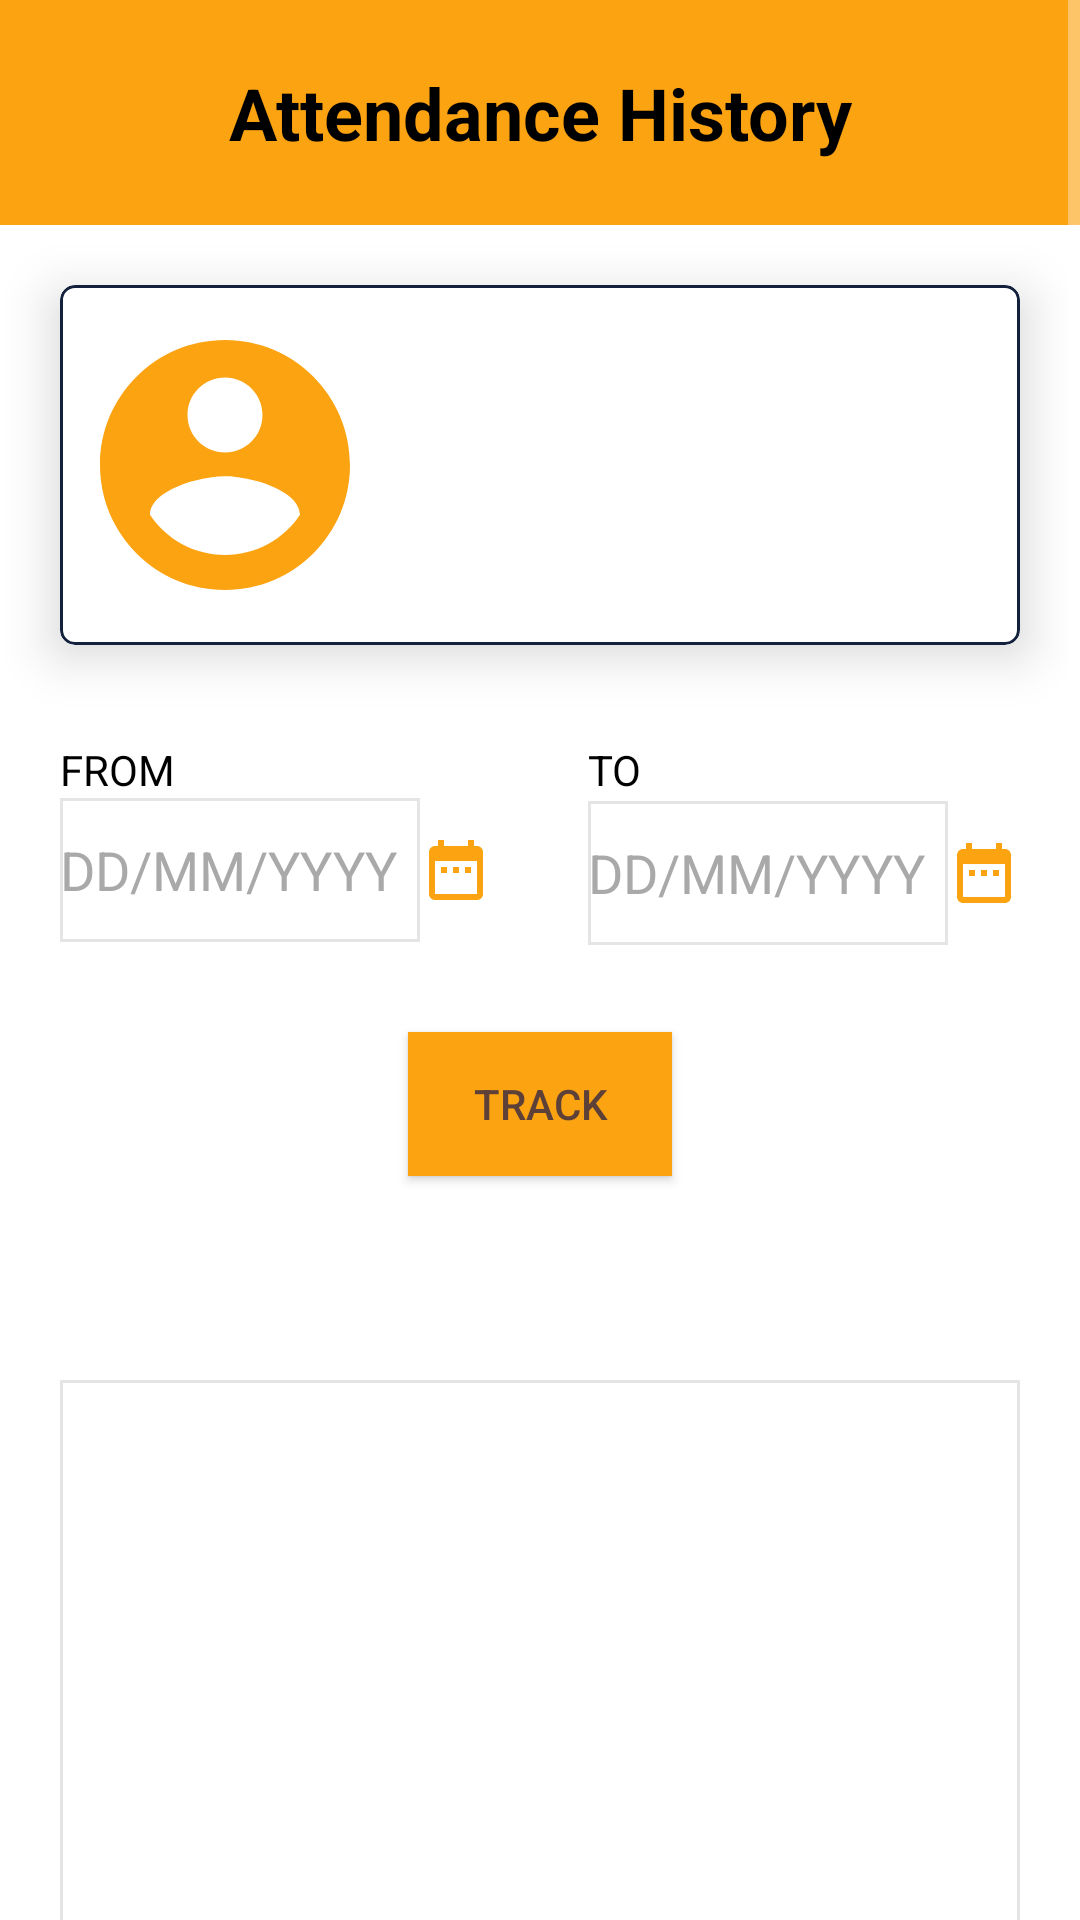

Layout XML and referenced resources for this Android screen:
<!-- AndroidManifest.xml: application theme Theme.AppCompat.NoActionBar -->
<!-- res/layout/activity_trackattendance.xml -->
<?xml version="1.0" encoding="utf-8"?>
<ScrollView xmlns:android="http://schemas.android.com/apk/res/android"
    xmlns:app="http://schemas.android.com/apk/res-auto"
    xmlns:tools="http://schemas.android.com/tools"
    android:layout_width="match_parent"
    android:layout_height="match_parent"
    android:fillViewport="true">

    <androidx.constraintlayout.widget.ConstraintLayout
        android:layout_width="match_parent"
        android:id="@+id/trackAttendanceActivity"
        android:layout_height="wrap_content"
        android:background="@color/white"
        app:layout_constraintBottom_toBottomOf="parent"
        app:layout_constraintEnd_toEndOf="parent"
        app:layout_constraintStart_toStartOf="parent"
        app:layout_constraintTop_toTopOf="parent">

        <TextView
            android:id="@+id/textViewEmployeeListTitle"
            android:layout_width="0dp"
            android:layout_height="75dp"
            android:background="@color/theme_orange"
            android:gravity="center"
            android:text="@string/attendance_history"
            android:textColor="@color/black"
            android:textSize="24sp"
            android:textStyle="bold"
            app:layout_constraintEnd_toEndOf="parent"
            app:layout_constraintStart_toStartOf="parent"
            app:layout_constraintTop_toTopOf="parent" />

        <com.google.android.material.card.MaterialCardView
            android:id="@+id/track_heading_card"
            android:layout_width="match_parent"
            android:layout_height="120dp"
            android:layout_marginStart="20dp"
            android:layout_marginTop="20dp"
            android:layout_marginEnd="20dp"
            android:theme="@style/Theme.TrackTogether"
            app:cardBackgroundColor="@color/white"
            app:cardCornerRadius="5dp"
            app:cardElevation="10dp"
            app:layout_constraintEnd_toEndOf="parent"
            app:layout_constraintStart_toStartOf="parent"
            app:layout_constraintTop_toBottomOf="@+id/textViewEmployeeListTitle"
            app:strokeColor="@color/theme_blue"
            app:strokeWidth="1dp">

            <androidx.constraintlayout.widget.ConstraintLayout
                android:layout_width="match_parent"
                android:layout_height="match_parent"
                app:layout_constraintBottom_toBottomOf="parent"
                app:layout_constraintEnd_toEndOf="parent"
                app:layout_constraintStart_toStartOf="parent"
                app:layout_constraintTop_toTopOf="parent">

                <ImageView
                    android:id="@+id/imageView"
                    style="@style/Theme.TrackTogether"
                    android:layout_width="110dp"
                    android:layout_height="match_parent"
                    android:contentDescription="@string/profile_image"
                    android:layout_marginTop="10dp"
                    android:layout_marginBottom="10dp"
                    app:layout_constraintBottom_toBottomOf="parent"
                    app:layout_constraintStart_toStartOf="parent"
                    app:layout_constraintTop_toTopOf="parent"
                    app:layout_constraintVertical_bias="0.0"
                    app:srcCompat="@drawable/ic_baseline_account_circle_setting_orange" />

                <TextView
                    android:id="@+id/username_textView"
                    android:layout_width="0dp"
                    android:layout_height="21dp"
                    android:layout_marginStart="15dp"
                    android:layout_marginTop="12dp"
                    android:textColor="@color/black"
                    android:textSize="16sp"
                    app:layout_constraintEnd_toEndOf="parent"
                    app:layout_constraintStart_toEndOf="@+id/imageView"
                    app:layout_constraintTop_toTopOf="parent" />

                <TextView
                    android:id="@+id/staffId_textView"
                    android:layout_width="0dp"
                    android:layout_height="wrap_content"
                    android:layout_marginTop="12dp"
                    android:textColor="@color/black"
                    android:textSize="16sp"
                    app:layout_constraintEnd_toEndOf="@+id/username_textView"
                    app:layout_constraintStart_toStartOf="@+id/username_textView"
                    app:layout_constraintTop_toBottomOf="@+id/username_textView" />

                <TextView
                    android:id="@+id/department_textView"
                    android:layout_width="0dp"
                    android:layout_height="wrap_content"
                    android:layout_marginTop="12dp"
                    android:textColor="@color/black"
                    android:textSize="16sp"
                    app:layout_constraintEnd_toEndOf="@+id/username_textView"
                    app:layout_constraintHorizontal_bias="0.0"
                    app:layout_constraintStart_toStartOf="@+id/username_textView"
                    app:layout_constraintTop_toBottomOf="@+id/staffId_textView" />

            </androidx.constraintlayout.widget.ConstraintLayout>

        </com.google.android.material.card.MaterialCardView>

        <TextView
            android:id="@+id/from_textView"
            android:layout_width="wrap_content"
            android:layout_height="wrap_content"
            android:layout_marginTop="32dp"
            android:text="@string/from"
            android:textColor="@color/black"
            app:layout_constraintStart_toStartOf="@+id/track_heading_card"
            app:layout_constraintTop_toBottomOf="@+id/track_heading_card" />

        <TextView
            android:id="@+id/to_textView"
            android:layout_width="wrap_content"
            android:layout_height="wrap_content"
            android:layout_marginTop="32dp"
            android:text="@string/to"
            android:textColor="@color/black"
            app:layout_constraintStart_toStartOf="@+id/to_editText"
            app:layout_constraintTop_toBottomOf="@+id/track_heading_card" />

        <EditText
            android:id="@+id/from_editText"
            android:layout_width="120dp"
            android:layout_height="48dp"
            android:ems="10"
            android:autofillHints="DD/MM/YYYY"
            android:hint="@string/dd_mm_yyyy"
            android:background="@drawable/edit_text_border"
            android:textColorHint="@color/darker_light_grey"
            android:inputType="date"
            android:textColor="@color/black"
            app:layout_constraintStart_toStartOf="@+id/track_heading_card"
            app:layout_constraintTop_toBottomOf="@+id/from_textView"
            tools:ignore="SpeakableTextPresentCheck" />

        <ImageView
            android:id="@+id/from_date_imageView"
            style="@style/Theme.TrackTogether"
            android:layout_width="wrap_content"
            android:layout_height="0dp"
            android:contentDescription="@string/date_image"
            app:layout_constraintBottom_toBottomOf="@+id/from_editText"
            app:layout_constraintStart_toEndOf="@+id/from_editText"
            app:layout_constraintTop_toTopOf="@+id/from_editText"
            app:srcCompat="@drawable/ic_baseline_date_range_orange_24" />

        <EditText
            android:id="@+id/to_editText"
            android:layout_width="120dp"
            android:layout_height="48dp"
            android:layout_marginTop="1dp"
            android:autofillHints="DD/MM/YYYY"
            android:background="@drawable/edit_text_border"
            android:ems="10"
            android:hint="@string/dd_mm_yyyy"
            android:inputType="date"
            android:textColor="@color/black"
            android:textColorHint="@color/darker_light_grey"
            app:layout_constraintEnd_toStartOf="@+id/to_date_imageView"
            app:layout_constraintTop_toBottomOf="@+id/to_textView"
            tools:ignore="SpeakableTextPresentCheck" />

        <ImageView
            android:id="@+id/to_date_imageView"
            style="@style/Theme.TrackTogether"
            android:layout_width="wrap_content"
            android:layout_height="0dp"
            android:contentDescription="@string/date_image"
            app:layout_constraintBottom_toBottomOf="@+id/to_editText"
            app:layout_constraintEnd_toEndOf="@+id/track_heading_card"
            app:layout_constraintTop_toTopOf="@+id/to_editText"
            app:srcCompat="@drawable/ic_baseline_date_range_orange_24" />

        <Button
            android:id="@+id/track_button"
            android:layout_width="wrap_content"
            android:layout_height="wrap_content"
            android:layout_marginTop="30dp"
            android:background="@color/theme_orange"
            android:text="@string/track"
            android:textColor="#5D4037"
            app:layout_constraintEnd_toEndOf="parent"
            app:layout_constraintStart_toStartOf="parent"
            app:layout_constraintTop_toBottomOf="@+id/from_editText" />

        <com.google.android.material.appbar.AppBarLayout
            android:id="@+id/appBarLayout"
            android:layout_width="0dp"
            android:layout_height="wrap_content"
            android:layout_marginTop="20dp"
            android:background="#FFFFFF"
            app:layout_constraintEnd_toEndOf="@+id/to_date_imageView"
            app:layout_constraintStart_toStartOf="@+id/from_editText"
            app:layout_constraintTop_toBottomOf="@+id/track_button">

            <com.google.android.material.tabs.TabLayout
                android:id="@+id/tabs"
                android:layout_width="match_parent"
                android:layout_height="wrap_content"
                app:tabBackground="@color/theme_orange"
                app:tabGravity="fill"
                app:tabInlineLabel="true"
                app:tabMode="fixed"
                app:tabTextColor="@color/black" />

        </com.google.android.material.appbar.AppBarLayout>

        <androidx.viewpager.widget.ViewPager
            android:id="@+id/viewPager"
            android:layout_width="0dp"
            android:layout_height="300dp"
            android:layout_below="@id/appBarLayout"
            android:background="@drawable/rectangle_border_with_shadow"
            app:layout_constraintEnd_toEndOf="@+id/appBarLayout"
            app:layout_constraintStart_toStartOf="@+id/appBarLayout"
            app:layout_constraintTop_toBottomOf="@+id/appBarLayout" />

    </androidx.constraintlayout.widget.ConstraintLayout>
</ScrollView>
<!-- resources referenced by this layout -->
<resources>
  <color name="black">#FF000000</color>
  <color name="darker_light_grey">#A9A9A9</color>
  <color name="theme_blue">#14213D</color>
  <color name="theme_orange">#FCA311</color>
  <color name="white">#FFFFFFFF</color>
  <!-- drawable edit_text_border (drawable) -->
  <shape
      xmlns:android="http://schemas.android.com/apk/res/android"
      android:shape="rectangle">
      <solid
          android:color="@android:color/transparent"/>
  
      <stroke
          android:color="@color/theme_grey"
          android:width="1dp"/>
  </shape>
  <!-- drawable ic_baseline_account_circle_setting_orange (drawable) -->
  <vector xmlns:android="http://schemas.android.com/apk/res/android"
      android:width="100dp"
      android:height="100dp"
      android:viewportWidth="24"
      android:viewportHeight="24"
      android:tint="@color/theme_orange">
    <path
        android:fillColor="@android:color/white"
        android:pathData="M12,2C6.48,2 2,6.48 2,12s4.48,10 10,10 10,-4.48 10,-10S17.52,2 12,2zM12,5c1.66,0 3,1.34 3,3s-1.34,3 -3,3 -3,-1.34 -3,-3 1.34,-3 3,-3zM12,19.2c-2.5,0 -4.71,-1.28 -6,-3.22 0.03,-1.99 4,-3.08 6,-3.08 1.99,0 5.97,1.09 6,3.08 -1.29,1.94 -3.5,3.22 -6,3.22z"/>
  </vector>
  <!-- drawable ic_baseline_date_range_orange_24 (drawable-v24) -->
  <vector xmlns:android="http://schemas.android.com/apk/res/android"
      android:width="24dp"
      android:height="24dp"
      android:viewportWidth="24"
      android:viewportHeight="24"
      android:tint="@color/theme_orange">
    <path
        android:fillColor="@android:color/white"
        android:pathData="M9,11L7,11v2h2v-2zM13,11h-2v2h2v-2zM17,11h-2v2h2v-2zM19,4h-1L18,2h-2v2L8,4L8,2L6,2v2L5,4c-1.11,0 -1.99,0.9 -1.99,2L3,20c0,1.1 0.89,2 2,2h14c1.1,0 2,-0.9 2,-2L21,6c0,-1.1 -0.9,-2 -2,-2zM19,20L5,20L5,9h14v11z"/>
  </vector>
  <!-- drawable rectangle_border_with_shadow (drawable) -->
  <?xml version="1.0" encoding="utf-8"?>
  <shape xmlns:android="http://schemas.android.com/apk/res/android"
      android:shape="rectangle">
      <gradient
          android:angle="270" />
      <stroke
          android:width="1dp"
          android:color="@color/theme_grey" />
  </shape>
  <string name="attendance_history">Attendance History</string>
  <string name="date_image">date_string</string>
  <string name="dd_mm_yyyy">DD/MM/YYYY</string>
  <string name="from">FROM</string>
  <string name="profile_image">profile_image</string>
  <string name="to">TO</string>
  <string name="track">Track</string>
  <style name="Theme.TrackTogether" parent="Theme.MaterialComponents.DayNight.DarkActionBar">
          
          <item name="colorPrimary">@color/purple_500</item>
          <item name="colorPrimaryVariant">@color/purple_700</item>
          <item name="colorOnPrimary">@color/white</item>
          
          <item name="colorSecondary">@color/teal_200</item>
          <item name="colorSecondaryVariant">@color/teal_700</item>
          <item name="colorOnSecondary">@color/black</item>
          
          <item name="android:statusBarColor" tools:targetApi="l">?attr/colorPrimaryVariant</item>
          
      </style>
  <color name="theme_grey">#E5E5E5</color>
  <color name="purple_500">#FF6200EE</color>
  <color name="purple_700">#FF3700B3</color>
  <color name="teal_200">#FF03DAC5</color>
  <color name="teal_700">#FF018786</color>
</resources>
